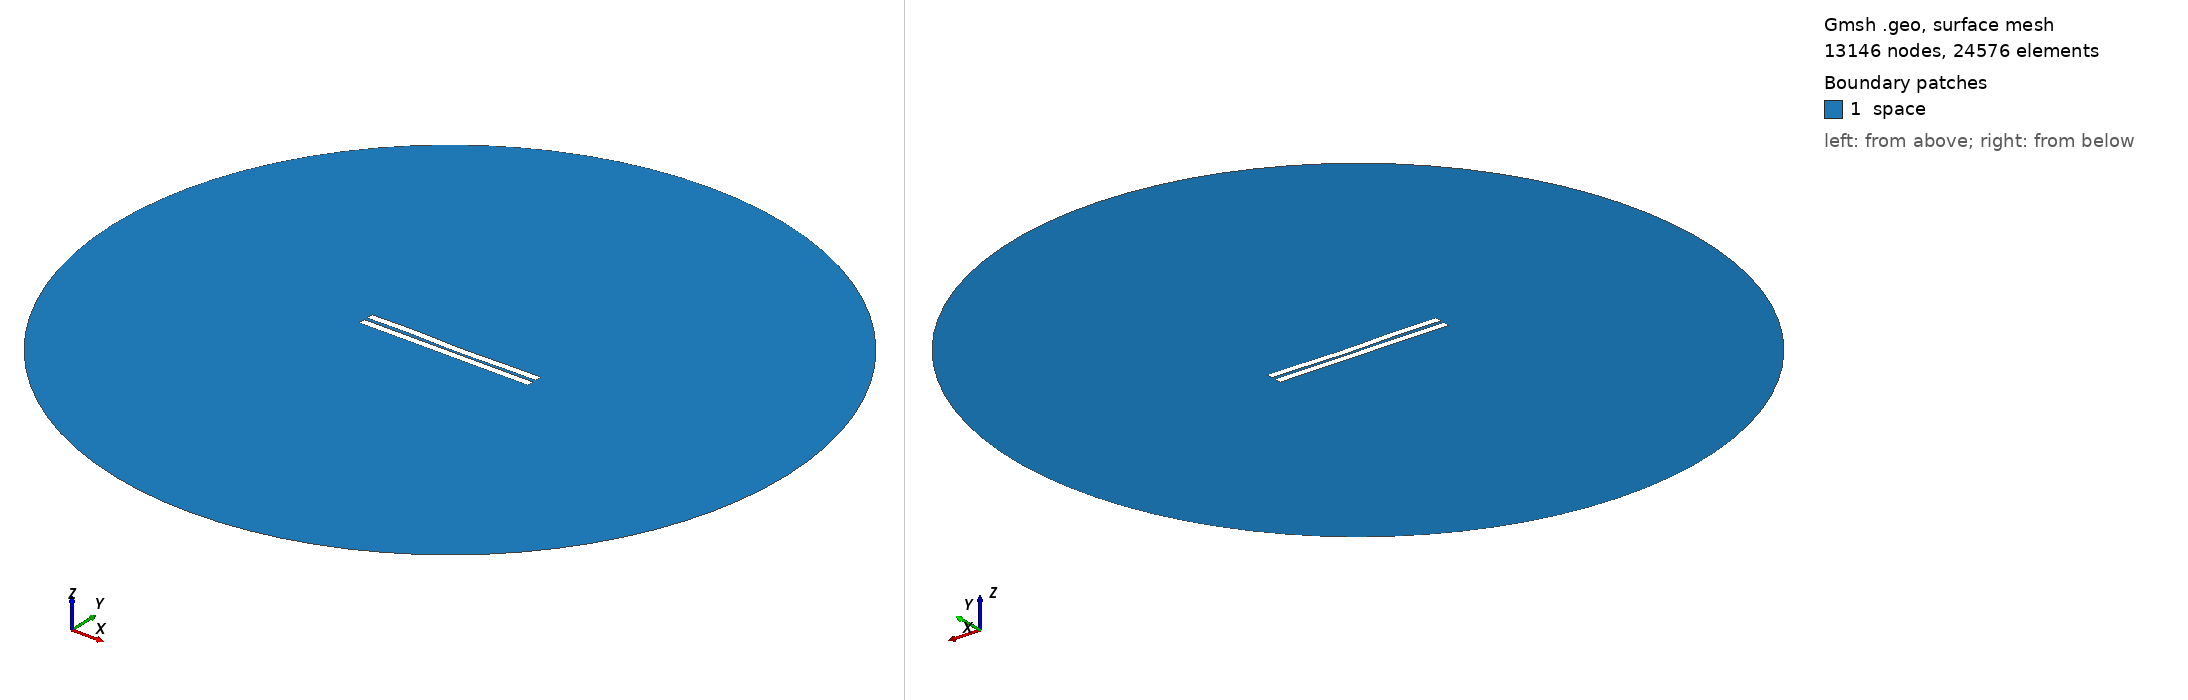

Gmsh geometry script, surface-meshed: 13146 nodes, 24576 surface elements. Boundary patches (legend numbers): 1 space. Left view from above one corner, right view from below the opposite corner. Legend entries are the model's physical surfaces. The drawing asked Gmsh for element sizes between 1% and 20% of the model's largest extent; the script's own settings can give other sizes.

=== 1275.geo (drawn) ===
//---------------------------------------
// Geometry kernel
//---------------------------------------

SetFactory("OpenCASCADE");



//---------------------------------------
// Parameters of the geometry
//---------------------------------------

// Overetch of the upper plate
overetch = 0.0;

// Distance between the plates
distance = 2.0;

// Discretization over the x axis (for the deformation)
nx = 50; 

// Length of the plate
L = 100 - overetch; 

// Number of modes
n = 4; 

// 1st mode coefficient
coeff(1) = -0.15;
beta(1) = 0.596864 * 3.1415926535 / L;

// 2nd mode coefficient
coeff(2) = -0.15;
beta(2) = 1.49418 * 3.1415926535 / L;

// 3rd mode coefficient
coeff(3) = 0.15;
beta(3) = 2.50025 * 3.1415926535 / L;

// 4th mode coefficient
coeff(4) = 0.15;
beta(4) = 3.49999 * 3.1415926535 / L;



//---------------------------------------
// Upper plate (deformed rectangle)
//---------------------------------------

// Coordiantes of the upper plate
xmin = -50;
xmax = 50 - overetch;

// Height of the upper plate
yheight = 4 - 2 * overetch;

// Indexes of the points
UpperID[] = {};
LowerID[] = {};
LeftID[] = {};
RightID[] = {};

// Point index
p = 1;

// Horizontal edges
For i In {1:nx}
    x = xmin + (i-1)*(xmax - xmin)/(nx-1);

    y_bottom = distance / 2 + overetch;
    For j In {1:n}
        C = (Cosh(beta(j)*L) + Cos(beta(j)*L)) / (Sinh(beta(j)*L) + Sin(beta(j)*L));
        y_bottom  = y_bottom + coeff(j) * (Cosh(beta(j)*(x+50)) - Cos(beta(j)*(x+50)) - C * (Sinh(beta(j)*(x+50)) - Sin(beta(j)*(x+50))));
    EndFor

    y_top = y_bottom + yheight;

    Point(p) = {x, y_top, 0, 1.0};
    UpperID[i] = p;
    p = p + 1;

    Point(p) = {x, y_bottom, 0, 1.0};
    LowerID[i] = p;
    p = p + 1;
EndFor

// Create point lists
UpperPts[] = {}; LowerPts[] = {};
For i In {1:nx}
  UpperPts[] += {UpperID[i]};
  LowerPts[] += {LowerID[i]};
EndFor

// Build splines
Spline(1) = {UpperPts[]};
Spline(2) = {LowerPts[]};
Line(3) = {LowerPts[nx-1], UpperPts[nx-1]};
Line(4) = {LowerPts[0], UpperPts[0]};

// Build the plane surface
Curve Loop(1) = {2, 3, -1, -4};
Plane Surface(1) = {1};



//---------------------------------------
// Lower plate (rectangle)
//---------------------------------------

// Vertices
Point(1001) = {-50, -1, 0, 1.0};
Point(1002) = { 50, -1, 0, 1.0};
Point(1003) = { 50,  -5, 0, 1.0};
Point(1004) = {-50,  -5, 0, 1.0};

// Edges
Line(5) = {1001, 1002};
Line(6) = {1002, 1003};
Line(7) = {1003, 1004};
Line(8) = {1004, 1001};

// Plane surface
Line Loop(2) = {5, 6, 7, 8};
Plane Surface(2) = {2}; 



//---------------------------------------
// Outer (fictious) boundary
//---------------------------------------

// Points
Point(1005) = {0, 0, 0};       // Center
Point(1006) = {200, 0, 0};     // Start point
Point(1007) = {0, 200, 0};     // 90 degrees
Point(1008) = {-200, 0, 0};    // 180 degrees
Point(1009) = {0, -200, 0};    // 270 degrees

// Circle arcs (each needs start, center, end)
Circle(9) = {1006, 1005, 1007};
Circle(10) = {1007, 1005, 1008};
Circle(11) = {1008, 1005, 1009};
Circle(12) = {1009, 1005, 1006};

// Plane surface for the entire domain
Curve Loop(3) = {9, 10, 11, 12};
Surface(3) = {3};

// Subtract the plates from the whole domain to obtain the actual domain where we want to solve the equations
BooleanDifference{ Surface{3}; Delete; }{ Surface{1}; Surface{2}; Delete; }




//---------------------------------------
// Transfinite Lines/Curves
//---------------------------------------

// Set the number of points on the boundaries
r = 7;

// Plates
Transfinite Curve {1, 2} = 50*r Using Progression 1;
Transfinite Curve {3, 4} = 2*r Using Progression 1;
Transfinite Line {5, 7} = 50*r Using Progression 1;
Transfinite Line {6, 8} = 2*r Using Progression 1;

// Outer boundary
Transfinite Line {9, 10, 11, 12} = 20 Using Progression 1;



//---------------------------------------
// Physical groups
//---------------------------------------                

// Physical curves (boundaries)
Physical Line("force_segment", 10) = {2};
Physical Line("upper_plate", 11) = {1, 3, 4};
Physical Line("lower_plate", 12) = {5, 6, 7, 8};
Physical Line("boundary", 20) = {9, 10, 11, 12};

// Physical Surfaces
Physical Surface("space", 30) = {3};



//---------------------------------------
// 6. Generate the Mesh
//---------------------------------------

// 2D mesh generation
Mesh 2;
